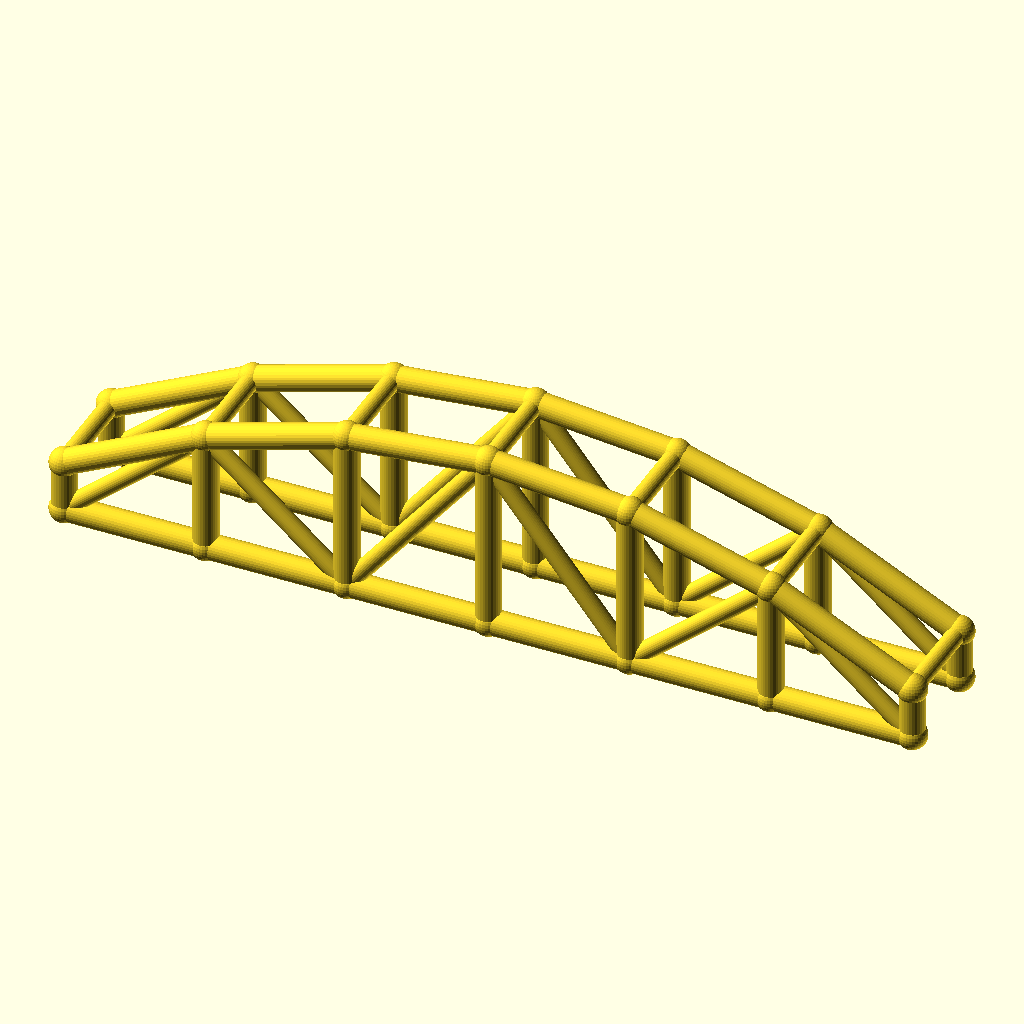
Cell 1 — every parameter at its default value.
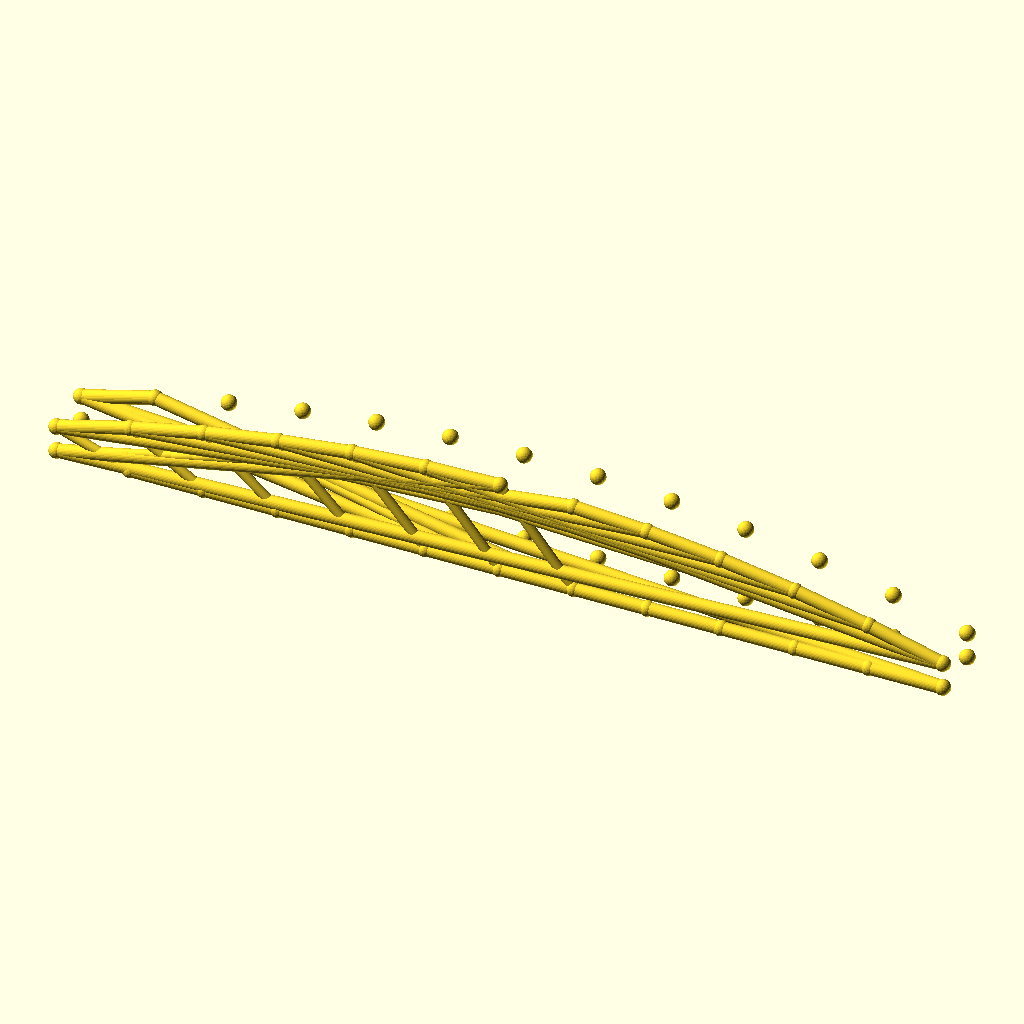
Cell 2: the same model with bays = 12.
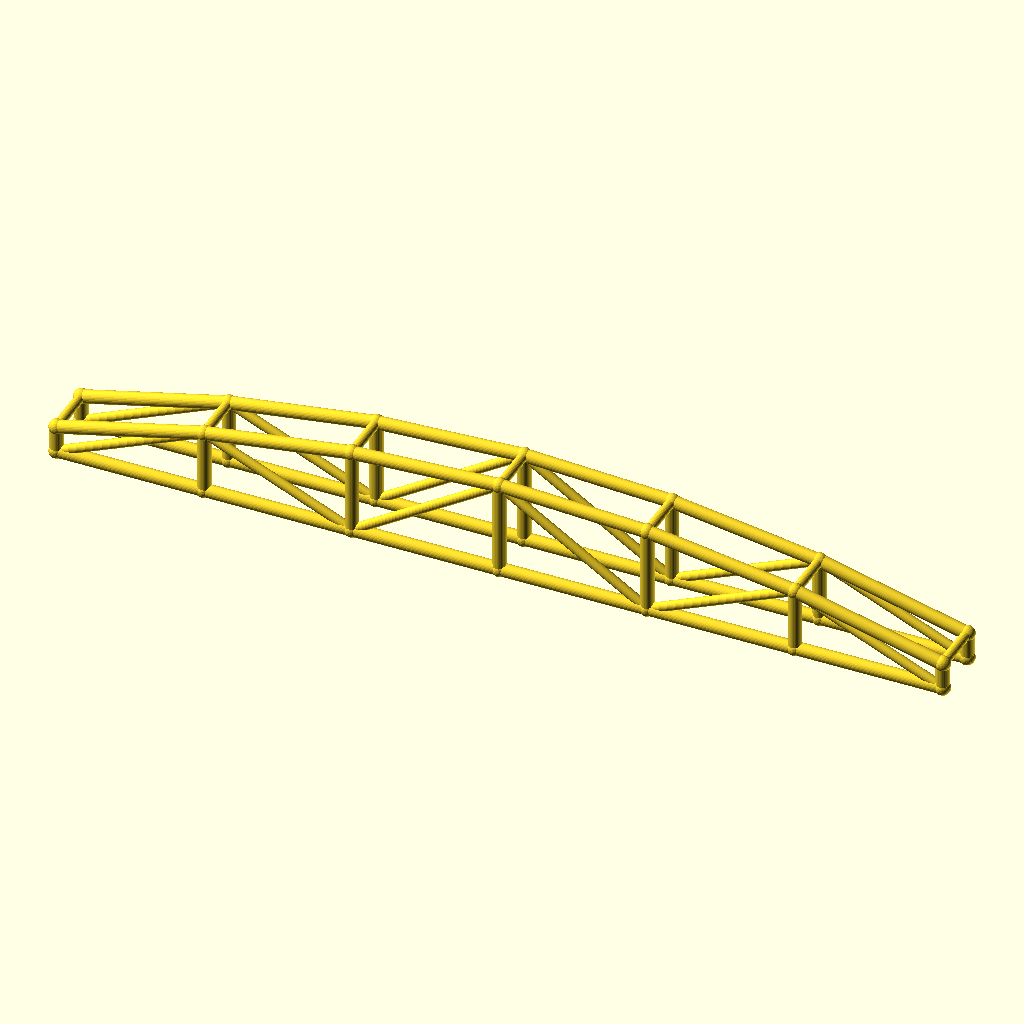
Cell 3: the same model with arch_bay = 56.
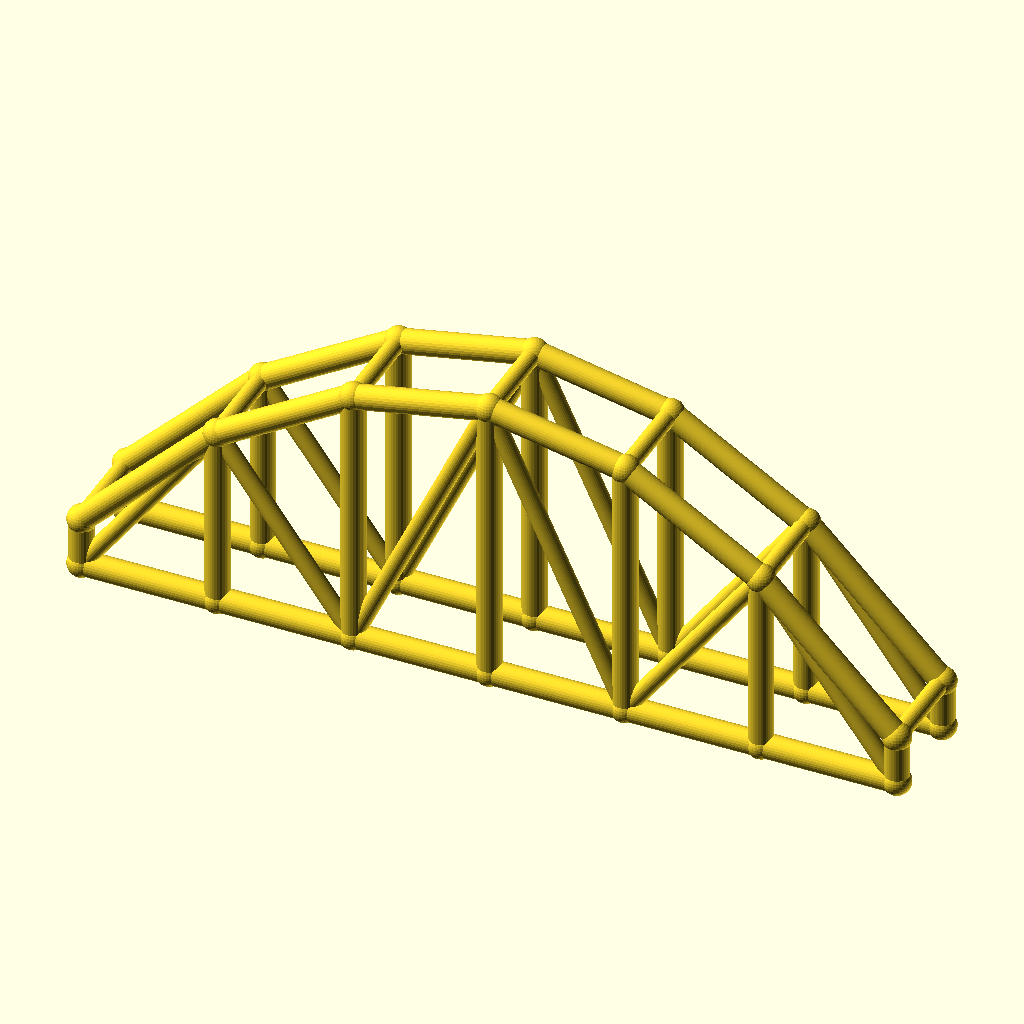
Cell 4: the same model with rise = 50.
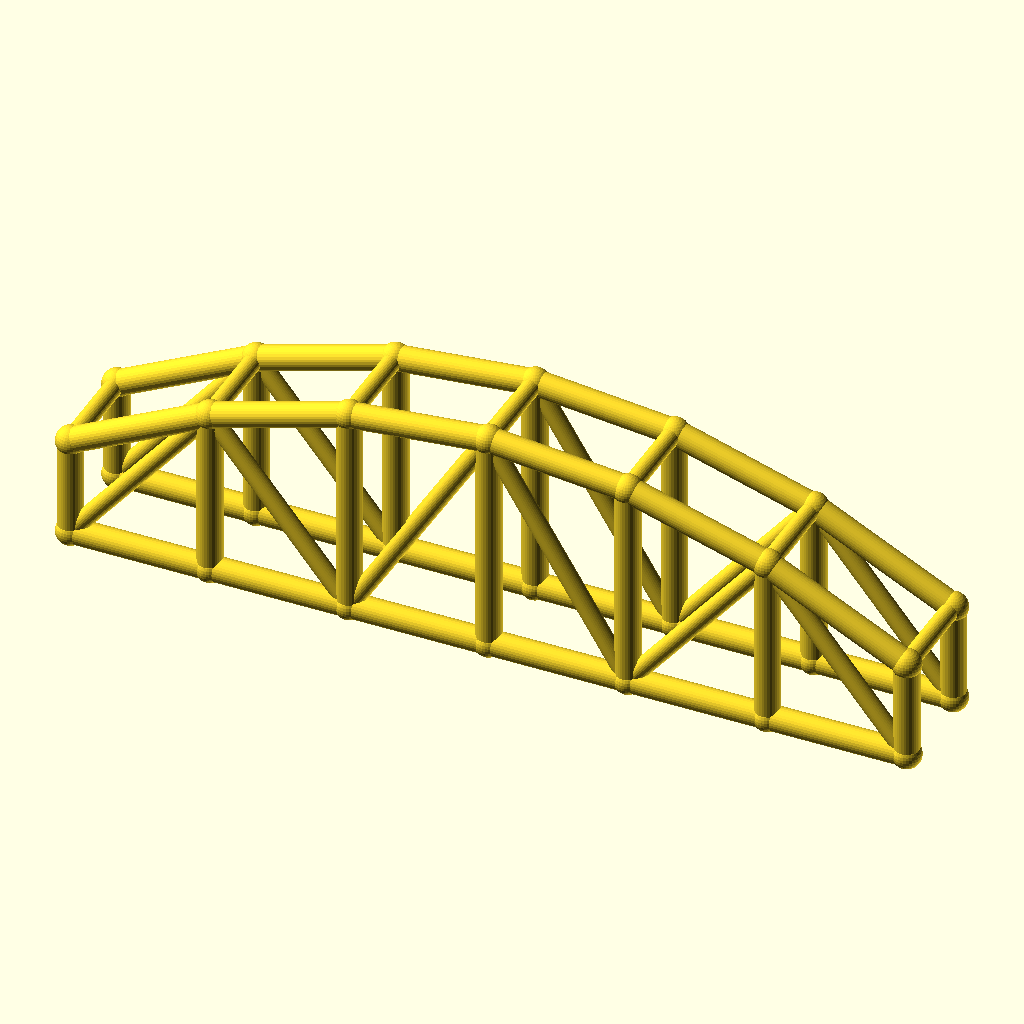
Cell 5 — col_h set to 20, the other parameters unchanged.
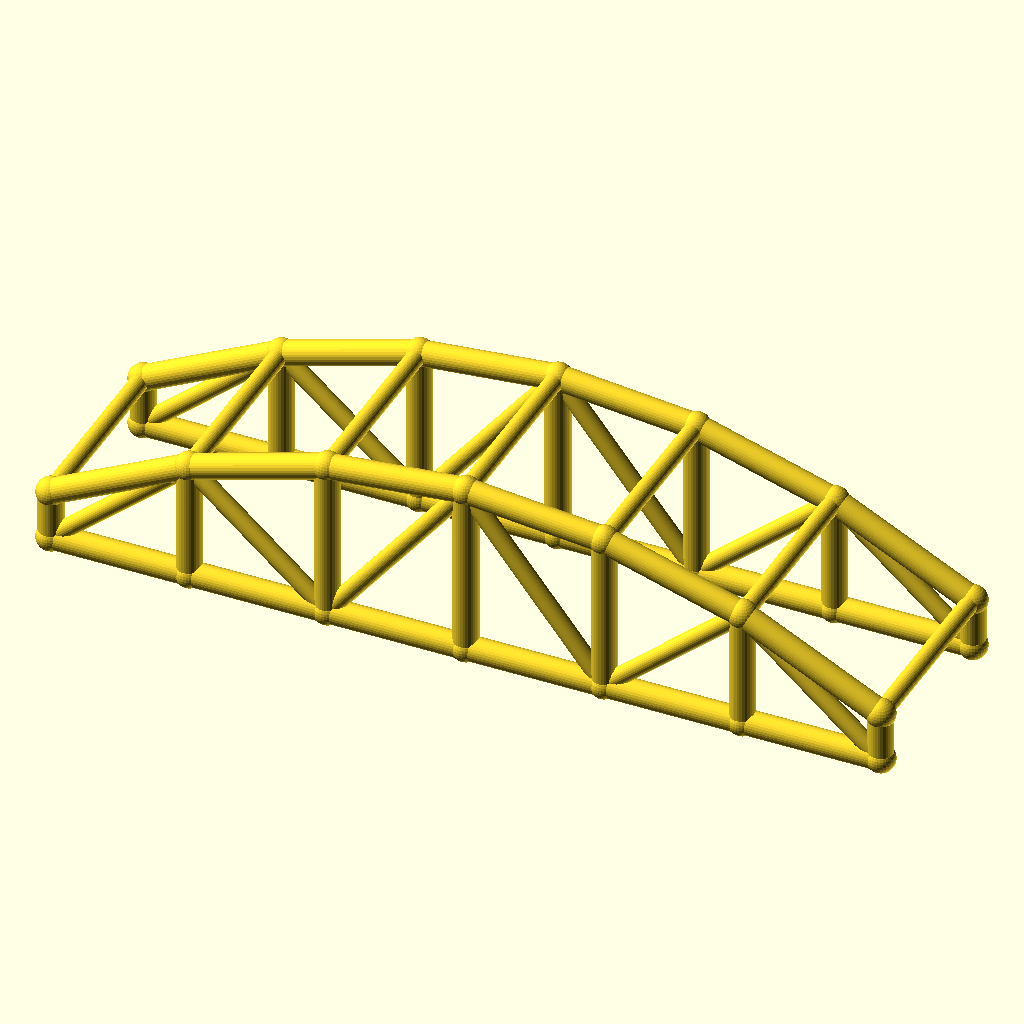
Cell 6: the same model with arch_w = 40.
The same orthographic view direction (rotation 55°, 0°, 25°; colour scheme Cornfield) for every cell, with the view re-fitted per cell, so scale and position can differ between cells.
OpenSCAD source file optional_data/data/wire3/archtruss/scene_0243.scad:
$fn = 32;

// ----------------------------------------------------------------------
// Arch truss pair: 6 bays of 28 mm, rise 25 mm
// ----------------------------------------------------------------------

// --- parameters (mm) ---
bays = 6;                 // number of arch bays
arch_bay = 28;            // bay length, X
rise = 25;                // arch rise over the tie
col_h = 10;               // end post height
arch_w = 20;              // distance between the two trusses, Y
chord_r = 2.5;            // chord radius
brace_r = 1.8;            // web and cross brace radius
joint_r = 2.9;            // joint ball radius

bbox_x = bays * arch_bay + 2 * joint_r;  // overall X, joints included
bbox_y = arch_w + 2 * joint_r;  // overall Y, joints included
bbox_z = col_h + rise + 2 * joint_r;  // overall Z, joints included
chord_d = 2 * chord_r;  // chord stock diameter
brace_d = 2 * brace_r;  // web stock diameter
arch_span = bays * arch_bay;  // truss span
crown_z = col_h + rise;  // crown height over the tie
nodes = concat([for (i = [0 : bays]) [i * arch_bay, 0, col_h + 4 * rise * (i / bays) * (1 - i / bays)]], [for (i = [0 : bays]) [i * arch_bay, 0, 0]], [for (i = [0 : bays]) [i * arch_bay, arch_w, col_h + 4 * rise * (i / bays) * (1 - i / bays)]], [for (i = [0 : bays]) [i * arch_bay, arch_w, 0]]);

module member(a, b, r) {
  /* round stock from joint a to joint b, ends buried in the joint balls */
  d = b - a;
  length = norm(d);
  translate(a) rotate([0, acos(d[2] / length), atan2(d[1], d[0])])
    cylinder(h = length, r = r);
}

module joint(p, r) {
  /* ball at the joint centre, fatter than every member meeting there */
  translate(p) sphere(r = r);
}

/* members - each call is one graph edge */
member(nodes[0], nodes[1], chord_r);
member(nodes[7], nodes[8], chord_r);
member(nodes[1], nodes[2], chord_r);
member(nodes[8], nodes[9], chord_r);
member(nodes[2], nodes[3], chord_r);
member(nodes[9], nodes[10], chord_r);
member(nodes[3], nodes[4], chord_r);
member(nodes[10], nodes[11], chord_r);
member(nodes[4], nodes[5], chord_r);
member(nodes[11], nodes[12], chord_r);
member(nodes[5], nodes[6], chord_r);
member(nodes[12], nodes[13], chord_r);
member(nodes[0], nodes[7], chord_r);
member(nodes[1], nodes[8], chord_r);
member(nodes[2], nodes[9], chord_r);
member(nodes[3], nodes[10], chord_r);
member(nodes[4], nodes[11], chord_r);
member(nodes[5], nodes[12], chord_r);
member(nodes[6], nodes[13], chord_r);
member(nodes[7], nodes[1], brace_r);
member(nodes[1], nodes[9], brace_r);
member(nodes[9], nodes[3], brace_r);
member(nodes[3], nodes[11], brace_r);
member(nodes[11], nodes[5], brace_r);
member(nodes[5], nodes[13], brace_r);
member(nodes[14], nodes[15], chord_r);
member(nodes[21], nodes[22], chord_r);
member(nodes[15], nodes[16], chord_r);
member(nodes[22], nodes[23], chord_r);
member(nodes[16], nodes[17], chord_r);
member(nodes[23], nodes[24], chord_r);
member(nodes[17], nodes[18], chord_r);
member(nodes[24], nodes[25], chord_r);
member(nodes[18], nodes[19], chord_r);
member(nodes[25], nodes[26], chord_r);
member(nodes[19], nodes[20], chord_r);
member(nodes[26], nodes[27], chord_r);
member(nodes[14], nodes[21], chord_r);
member(nodes[15], nodes[22], chord_r);
member(nodes[16], nodes[23], chord_r);
member(nodes[17], nodes[24], chord_r);
member(nodes[18], nodes[25], chord_r);
member(nodes[19], nodes[26], chord_r);
member(nodes[20], nodes[27], chord_r);
member(nodes[21], nodes[15], brace_r);
member(nodes[15], nodes[23], brace_r);
member(nodes[23], nodes[17], brace_r);
member(nodes[17], nodes[25], brace_r);
member(nodes[25], nodes[19], brace_r);
member(nodes[19], nodes[27], brace_r);
member(nodes[0], nodes[14], brace_r);
member(nodes[1], nodes[15], brace_r);
member(nodes[2], nodes[16], brace_r);
member(nodes[3], nodes[17], brace_r);
member(nodes[4], nodes[18], brace_r);
member(nodes[5], nodes[19], brace_r);
member(nodes[6], nodes[20], brace_r);

/* joint balls */
for (p = nodes) joint(p, joint_r);
Customizer parameters (derived from the source; name, type, default, range or options):
bays: number, default 6
arch_bay: number, default 28
rise: number, default 25
col_h: number, default 10
arch_w: number, default 20
chord_r: number, default 2.5
brace_r: number, default 1.8
joint_r: number, default 2.9
